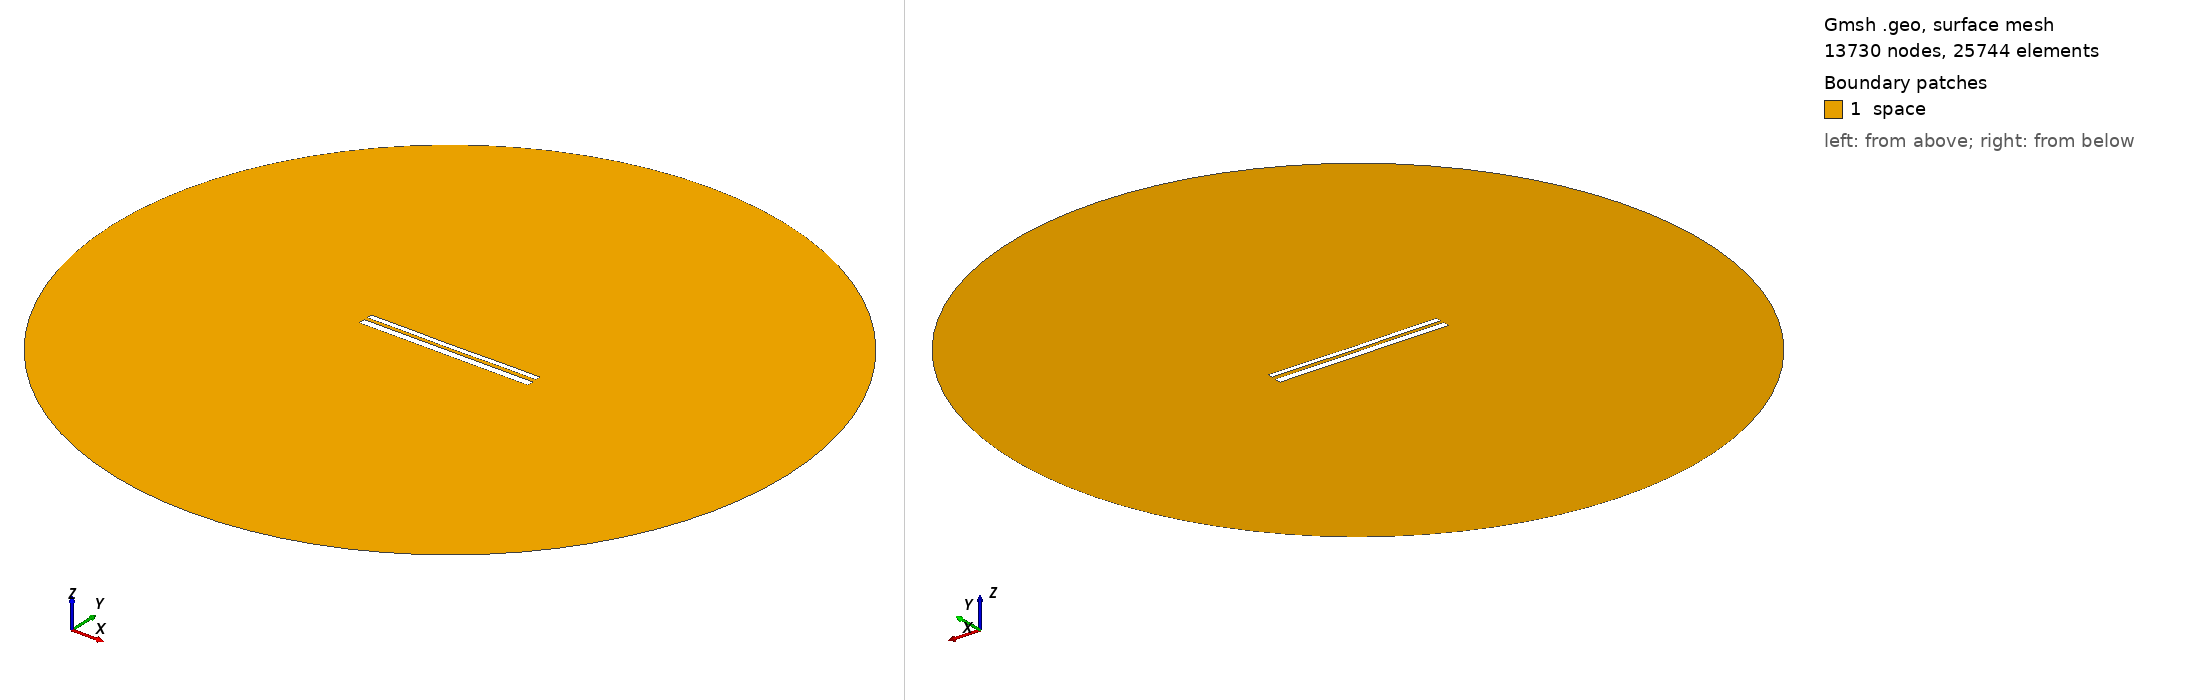

Gmsh geometry script, surface-meshed: 13730 nodes, 25744 surface elements. Boundary patches (legend numbers): 1 space. Left view from above one corner, right view from below the opposite corner. Legend entries are the model's physical surfaces. The drawing asked Gmsh for element sizes between 1% and 20% of the model's largest extent; the script's own settings can give other sizes.

=== 10539.geo (drawn) ===
//---------------------------------------
// Geometry kernel
//---------------------------------------

SetFactory("OpenCASCADE");



//---------------------------------------
// Parameters of the geometry
//---------------------------------------

// Overetch of the upper plate
overetch = 0.375;

// Distance between the plates
distance = 1.75;

// Discretization over the x axis (for the deformation)
nx = 50; 

// Length of the plate
L = 100 - overetch; 

// Number of modes
n = 4; 

// 1st mode coefficient
coeff(1) = 0.15;
beta(1) = 0.596864 * 3.1415926535 / L;

// 2nd mode coefficient
coeff(2) = -0.075;
beta(2) = 1.49418 * 3.1415926535 / L;

// 3rd mode coefficient
coeff(3) = 0.0;
beta(3) = 2.50025 * 3.1415926535 / L;

// 4th mode coefficient
coeff(4) = 0.07499999999999998;
beta(4) = 3.49999 * 3.1415926535 / L;



//---------------------------------------
// Upper plate (deformed rectangle)
//---------------------------------------

// Coordiantes of the upper plate
xmin = -50;
xmax = 50 - overetch;

// Height of the upper plate
yheight = 4 - 2 * overetch;

// Indexes of the points
UpperID[] = {};
LowerID[] = {};
LeftID[] = {};
RightID[] = {};

// Point index
p = 1;

// Horizontal edges
For i In {1:nx}
    x = xmin + (i-1)*(xmax - xmin)/(nx-1);

    y_bottom = distance / 2 + overetch;
    For j In {1:n}
        C = (Cosh(beta(j)*L) + Cos(beta(j)*L)) / (Sinh(beta(j)*L) + Sin(beta(j)*L));
        y_bottom  = y_bottom + coeff(j) * (Cosh(beta(j)*(x+50)) - Cos(beta(j)*(x+50)) - C * (Sinh(beta(j)*(x+50)) - Sin(beta(j)*(x+50))));
    EndFor

    y_top = y_bottom + yheight;

    Point(p) = {x, y_top, 0, 1.0};
    UpperID[i] = p;
    p = p + 1;

    Point(p) = {x, y_bottom, 0, 1.0};
    LowerID[i] = p;
    p = p + 1;
EndFor

// Create point lists
UpperPts[] = {}; LowerPts[] = {};
For i In {1:nx}
  UpperPts[] += {UpperID[i]};
  LowerPts[] += {LowerID[i]};
EndFor

// Build splines
Spline(1) = {UpperPts[]};
Spline(2) = {LowerPts[]};
Line(3) = {LowerPts[nx-1], UpperPts[nx-1]};
Line(4) = {LowerPts[0], UpperPts[0]};

// Build the plane surface
Curve Loop(1) = {2, 3, -1, -4};
Plane Surface(1) = {1};



//---------------------------------------
// Lower plate (rectangle)
//---------------------------------------

// Vertices
Point(1001) = {-50, -1, 0, 1.0};
Point(1002) = { 50, -1, 0, 1.0};
Point(1003) = { 50,  -5, 0, 1.0};
Point(1004) = {-50,  -5, 0, 1.0};

// Edges
Line(5) = {1001, 1002};
Line(6) = {1002, 1003};
Line(7) = {1003, 1004};
Line(8) = {1004, 1001};

// Plane surface
Line Loop(2) = {5, 6, 7, 8};
Plane Surface(2) = {2}; 



//---------------------------------------
// Outer (fictious) boundary
//---------------------------------------

// Points
Point(1005) = {0, 0, 0};       // Center
Point(1006) = {200, 0, 0};     // Start point
Point(1007) = {0, 200, 0};     // 90 degrees
Point(1008) = {-200, 0, 0};    // 180 degrees
Point(1009) = {0, -200, 0};    // 270 degrees

// Circle arcs (each needs start, center, end)
Circle(9) = {1006, 1005, 1007};
Circle(10) = {1007, 1005, 1008};
Circle(11) = {1008, 1005, 1009};
Circle(12) = {1009, 1005, 1006};

// Plane surface for the entire domain
Curve Loop(3) = {9, 10, 11, 12};
Surface(3) = {3};

// Subtract the plates from the whole domain to obtain the actual domain where we want to solve the equations
BooleanDifference{ Surface{3}; Delete; }{ Surface{1}; Surface{2}; Delete; }




//---------------------------------------
// Transfinite Lines/Curves
//---------------------------------------

// Set the number of points on the boundaries
r = 7;

// Plates
Transfinite Curve {1, 2} = 50*r Using Progression 1;
Transfinite Curve {3, 4} = 2*r Using Progression 1;
Transfinite Line {5, 7} = 50*r Using Progression 1;
Transfinite Line {6, 8} = 2*r Using Progression 1;

// Outer boundary
Transfinite Line {9, 10, 11, 12} = 20 Using Progression 1;



//---------------------------------------
// Physical groups
//---------------------------------------                

// Physical curves (boundaries)
Physical Line("force_segment", 10) = {2};
Physical Line("upper_plate", 11) = {1, 3, 4};
Physical Line("lower_plate", 12) = {5, 6, 7, 8};
Physical Line("boundary", 20) = {9, 10, 11, 12};

// Physical Surfaces
Physical Surface("space", 30) = {3};



//---------------------------------------
// 6. Generate the Mesh
//---------------------------------------

// 2D mesh generation
Mesh 2;
